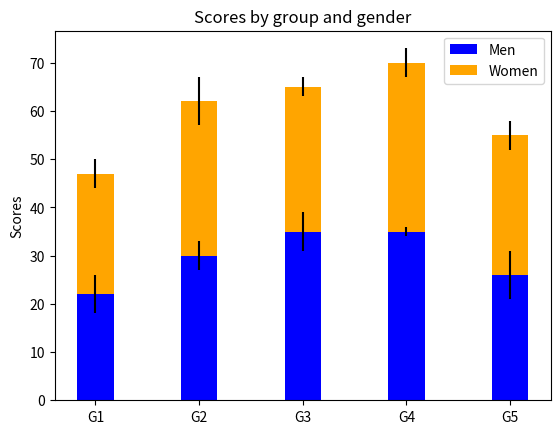

Recreate this plot in Python.
import numpy as np
import matplotlib.pyplot as plt

men_means = [22, 30, 35, 35, 26]
women_means = [25, 32, 30, 35, 29]
men_std = [4, 3, 4, 1, 5]
women_std = [3, 5, 2, 3, 3]

ind = np.arange(len(men_means)) 
width = 0.35  

plt.bar(ind, men_means, width, yerr=men_std, label='Men', color='blue')
plt.bar(ind, women_means, width, bottom=men_means, yerr=women_std, label='Women', color='orange')

plt.ylabel('Scores')
plt.title('Scores by group and gender')
plt.xticks(ind, ('G1', 'G2', 'G3', 'G4', 'G5'))
plt.legend()

plt.show()